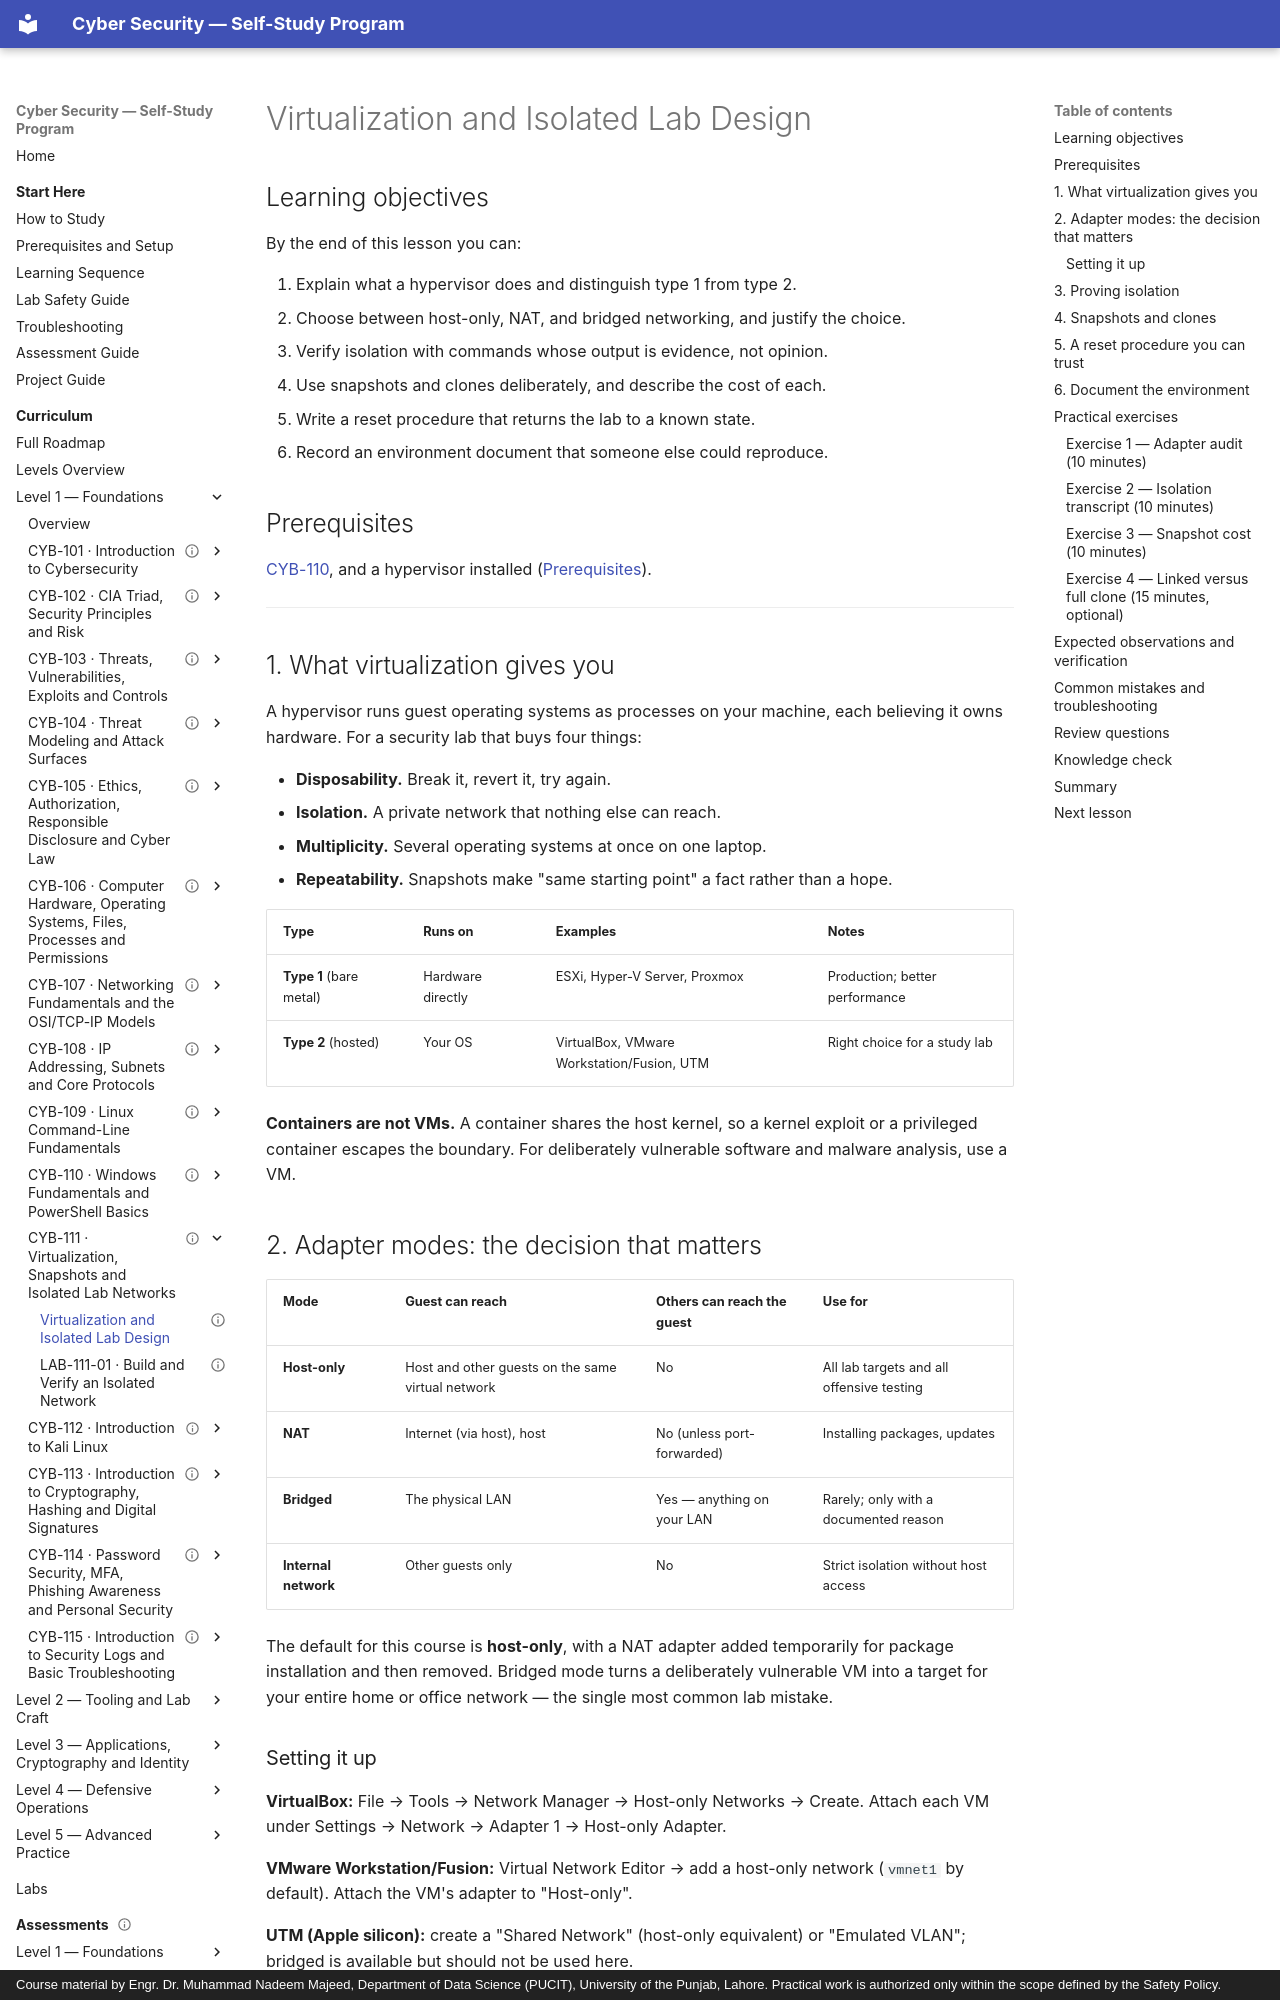

repository: nadeem-majeedch/CyberSecurity · page: levels/level-1-foundations/11-virtualization-and-lab-networks/01-virtualization-lab-design/index.html · generator: mkdocs · copyright: Course material by Engr. Dr. Muhammad Nadeem Majeed, Department of Data Science (PUCIT), University of the Punjab, Lahore. Practical work is authorized only within the scope defined by the Safety Policy.

---
title: "Virtualization and Isolated Lab Design"
description: "Hypervisor types, adapter modes, snapshots and clones, isolation verification, and a reset procedure you can trust."
module_code: CYB-111
level: 1
kind: lesson
prerequisites: [CYB-110]
estimated_minutes: 120
difficulty: beginner
safety: isolated-vm
lab_ids: []
version: 1.0.0
last_reviewed: 2026-10-28
reviewers: []
status: published
tags: [virtualization, isolation, snapshots, lab]
---

# Virtualization and Isolated Lab Design

## Learning objectives

By the end of this lesson you can:

1. Explain what a hypervisor does and distinguish type 1 from type 2.
2. Choose between host-only, NAT, and bridged networking, and justify the choice.
3. Verify isolation with commands whose output is evidence, not opinion.
4. Use snapshots and clones deliberately, and describe the cost of each.
5. Write a reset procedure that returns the lab to a known state.
6. Record an environment document that someone else could reproduce.

## Prerequisites

[CYB-110](../10-windows-powershell-basics/index.md), and a hypervisor installed
([Prerequisites](../../../start-here/prerequisites.md)).

---

## 1. What virtualization gives you

A hypervisor runs guest operating systems as processes on your machine, each believing it owns hardware.
For a security lab that buys four things:

- **Disposability.** Break it, revert it, try again.
- **Isolation.** A private network that nothing else can reach.
- **Multiplicity.** Several operating systems at once on one laptop.
- **Repeatability.** Snapshots make "same starting point" a fact rather than a hope.

| Type | Runs on | Examples | Notes |
| --- | --- | --- | --- |
| **Type 1** (bare metal) | Hardware directly | ESXi, Hyper-V Server, Proxmox | Production; better performance |
| **Type 2** (hosted) | Your OS | VirtualBox, VMware Workstation/Fusion, UTM | Right choice for a study lab |

**Containers are not VMs.** A container shares the host kernel, so a kernel exploit or a privileged
container escapes the boundary. For deliberately vulnerable software and malware analysis, use a VM.
